Dataset: dataset (GitHub, UtrechtUniversity/insects). Classes: ant, bee, bee apis, bee bombus, beetle, beetle coccinellidae, beetle oedemeridae, bug, bug graphosoma, fly, fly empididae, fly sarcophagidae, fly small, hfly episyr, hfly eristal, hfly eupeo, hfly myathr, hfly sphaero, hoverfly syrphus, lepi, background non-insect, bird non-insect, dirt non-insect, shadow non-insect, scorpionfly, wasp.

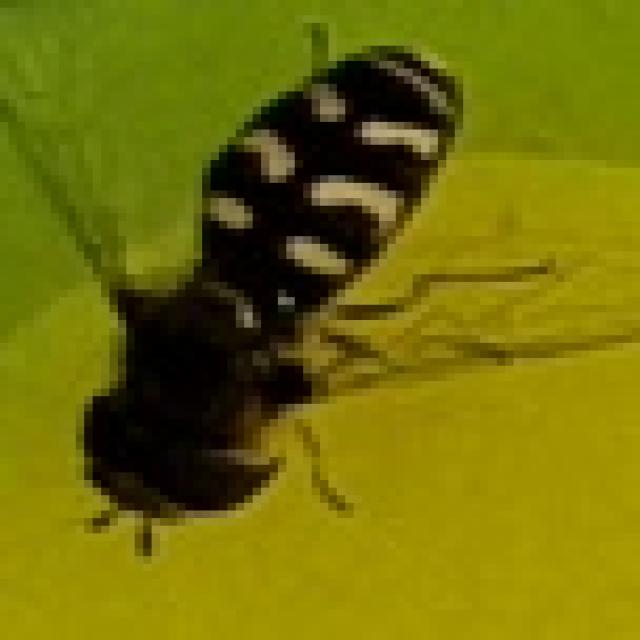
Label: hfly eupeo

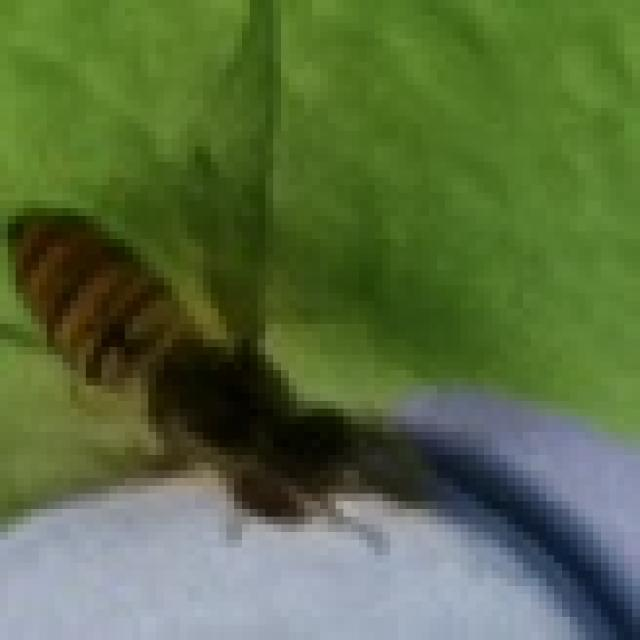
Label: hfly episyr

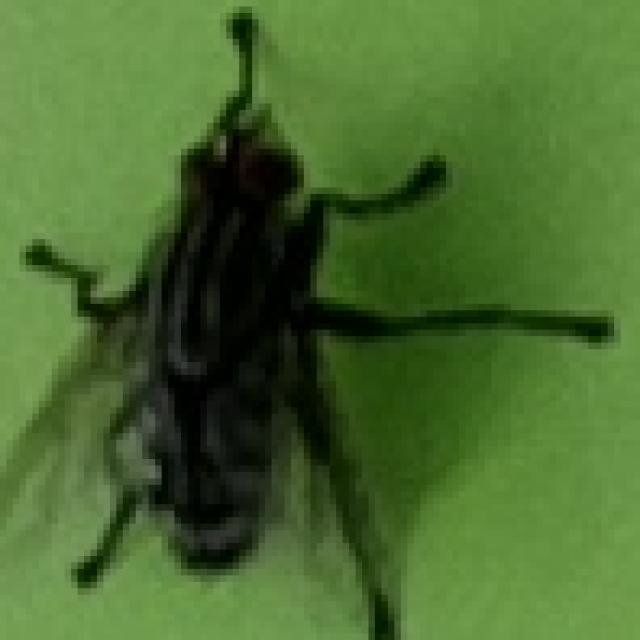
Label: fly sarcophagidae

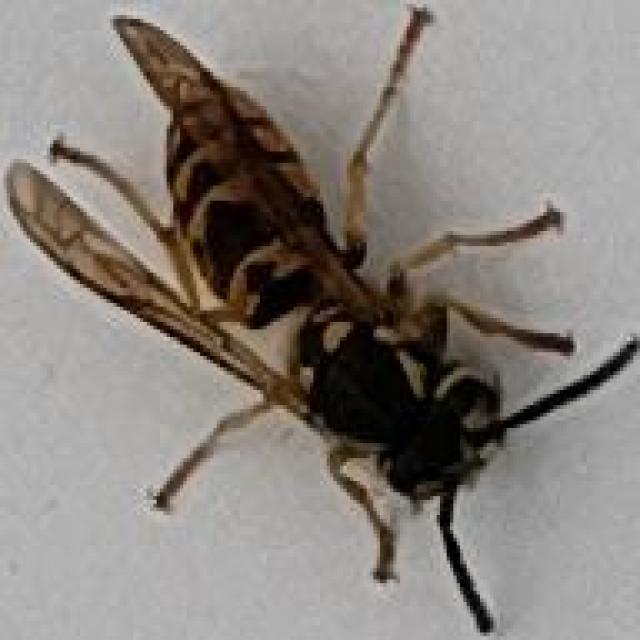
Label: wasp

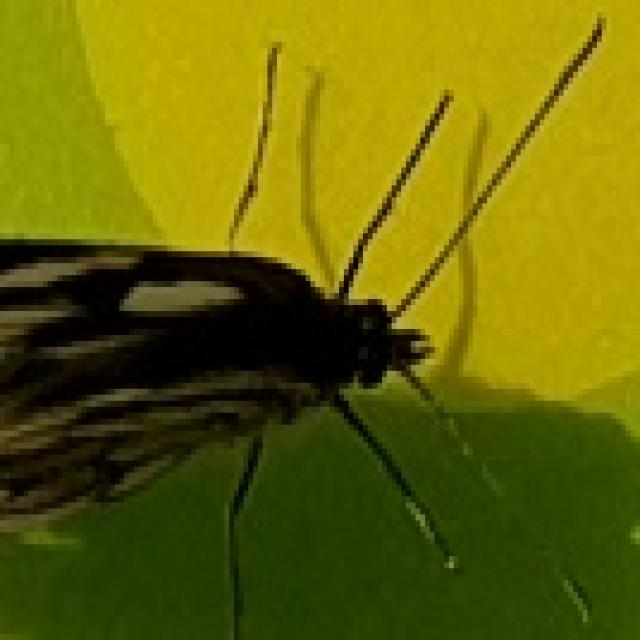
Label: lepi

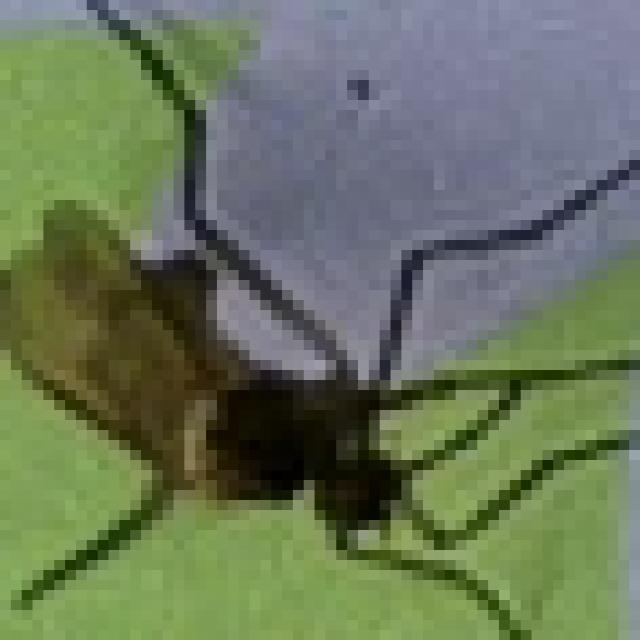
Label: fly empididae
